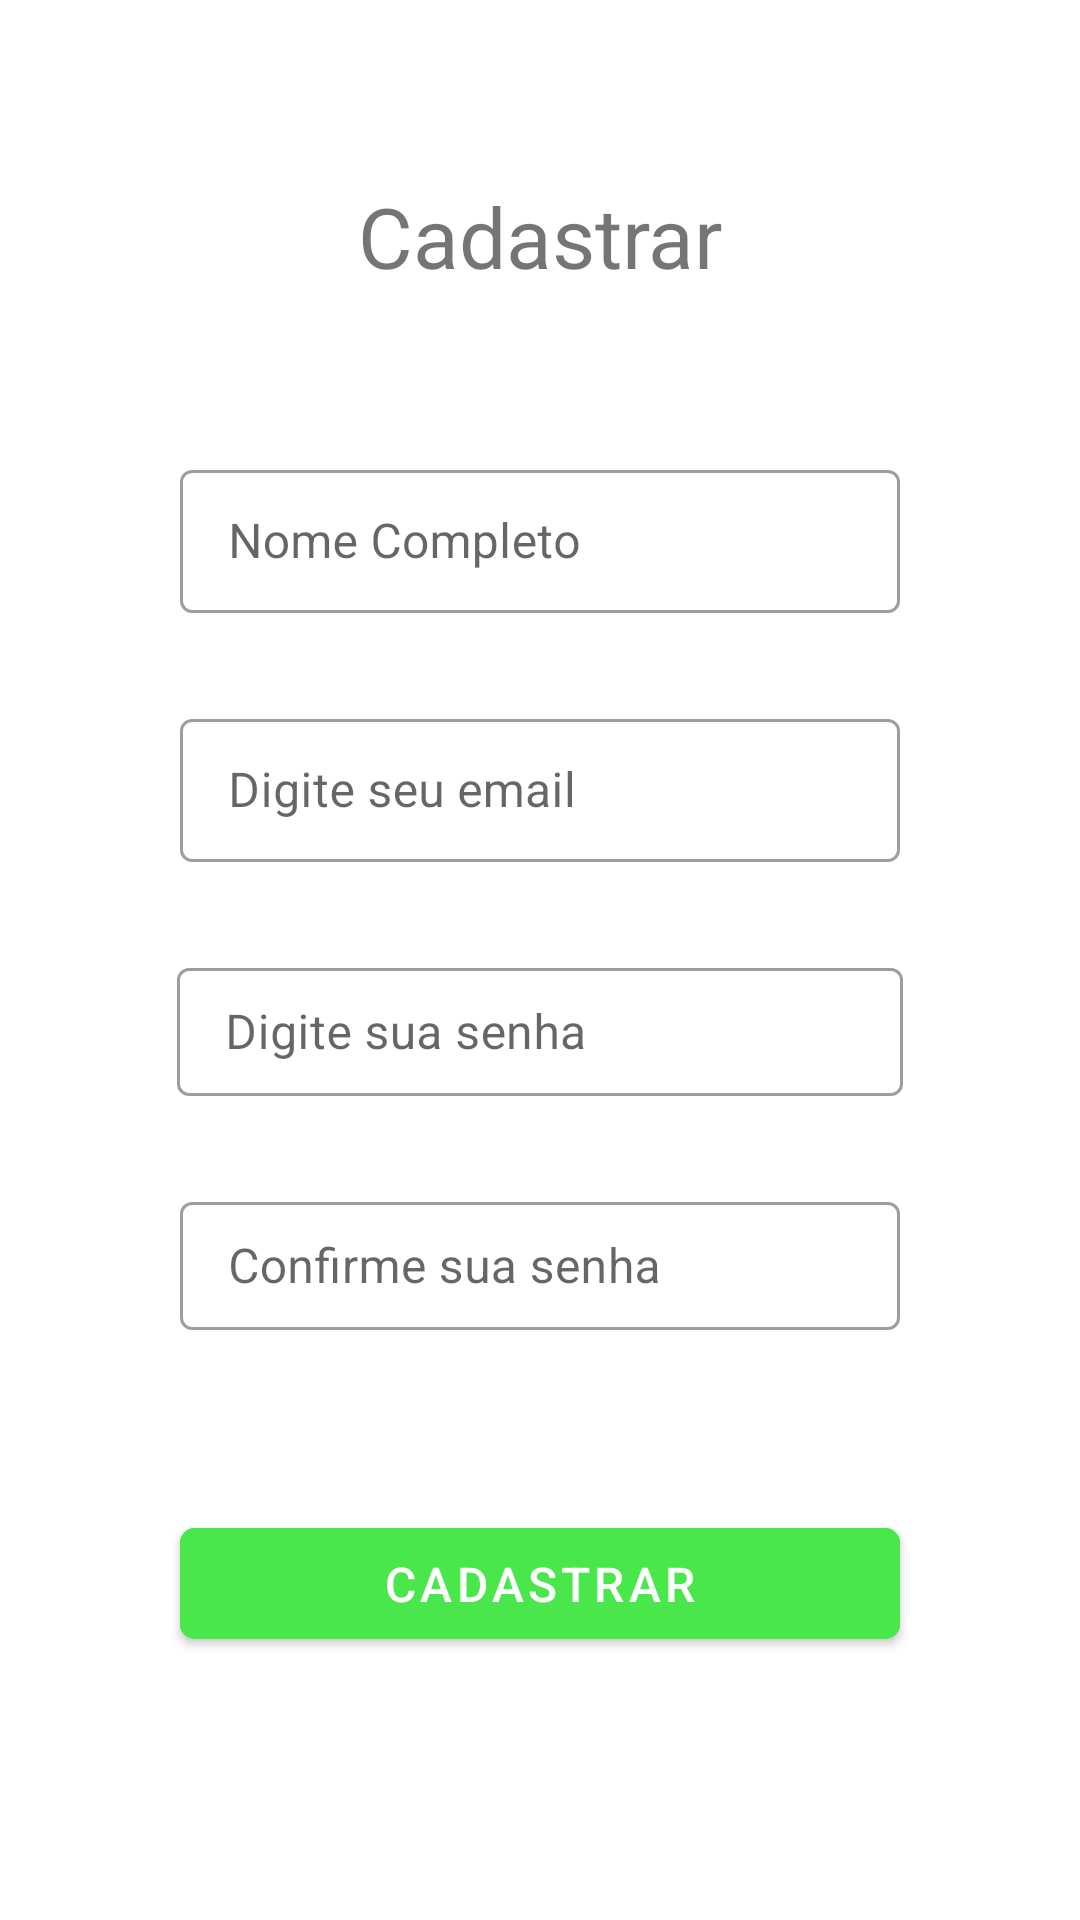

Layout XML and referenced resources for this Android screen:
<!-- AndroidManifest.xml: application theme Theme.Avaliacao_2 -->
<!-- res/layout/activity_register_screen.xml -->
<?xml version="1.0" encoding="utf-8"?>
<androidx.constraintlayout.widget.ConstraintLayout xmlns:android="http://schemas.android.com/apk/res/android"
    xmlns:app="http://schemas.android.com/apk/res-auto"
    xmlns:tools="http://schemas.android.com/tools"
    android:layout_width="match_parent"
    android:layout_height="match_parent"
    tools:context=".RegisterScreen">

    <TextView
        android:id="@+id/textView2"
        android:layout_width="wrap_content"
        android:layout_height="wrap_content"
        android:layout_marginTop="60dp"
        android:text="Cadastrar"
        android:textSize="28sp"
        app:layout_constraintEnd_toEndOf="parent"
        app:layout_constraintHorizontal_bias="0.5"
        app:layout_constraintStart_toStartOf="parent"
        app:layout_constraintTop_toTopOf="parent" />

    <com.google.android.material.textfield.TextInputLayout
        android:id="@+id/textInputLayout"
        android:layout_width="240dp"
        style="@style/Widget.MaterialComponents.TextInputLayout.OutlinedBox.Dense"
        android:layout_height="wrap_content"
        android:layout_marginTop="54dp"
        app:layout_constraintEnd_toEndOf="parent"
        app:layout_constraintHorizontal_bias="0.5"
        app:layout_constraintStart_toStartOf="parent"
        app:layout_constraintTop_toBottomOf="@+id/textView2">

        <com.google.android.material.textfield.TextInputEditText
            android:id="@+id/nameSignUpField"
            android:layout_width="match_parent"
            android:layout_height="wrap_content"
            android:hint="Nome Completo" />
    </com.google.android.material.textfield.TextInputLayout>

    <com.google.android.material.textfield.TextInputLayout
        android:id="@+id/emailRegister"
        style="@style/Widget.MaterialComponents.TextInputLayout.OutlinedBox.Dense"
        android:layout_width="240dp"
        android:layout_height="wrap_content"
        android:layout_marginTop="30dp"
        app:layout_constraintEnd_toEndOf="parent"
        app:layout_constraintHorizontal_bias="0.5"
        app:layout_constraintStart_toStartOf="parent"
        app:layout_constraintTop_toBottomOf="@+id/textInputLayout"
        app:startIconDrawable="@drawable/email">

        <com.google.android.material.textfield.TextInputEditText
            android:id="@+id/emailRegisterField"
            android:layout_width="match_parent"
            android:layout_height="wrap_content"
            android:hint="Digite seu email"
            android:inputType="textEmailAddress" />
    </com.google.android.material.textfield.TextInputLayout>

    <com.google.android.material.textfield.TextInputLayout
        android:id="@+id/passwdRegister"
        style="@style/Widget.MaterialComponents.TextInputLayout.OutlinedBox.Dense"
        android:layout_width="242dp"
        android:layout_height="48dp"
        android:layout_marginTop="30dp"
        app:layout_constraintEnd_toEndOf="parent"
        app:layout_constraintHorizontal_bias="0.5"
        app:layout_constraintStart_toStartOf="parent"
        app:layout_constraintTop_toBottomOf="@+id/emailRegister"
        app:startIconDrawable="@drawable/lock">

        <com.google.android.material.textfield.TextInputEditText
            android:id="@+id/passwdRegisterField"
            android:layout_width="match_parent"
            android:layout_height="wrap_content"
            android:hint="Digite sua senha"
            android:inputType="textPassword" />
    </com.google.android.material.textfield.TextInputLayout>

    <com.google.android.material.textfield.TextInputLayout
        android:id="@+id/confirmPasswdRegister"
        style="@style/Widget.MaterialComponents.TextInputLayout.OutlinedBox.Dense"
        android:layout_width="240dp"
        android:layout_height="48dp"
        android:layout_marginTop="30dp"
        app:layout_constraintEnd_toEndOf="parent"
        app:layout_constraintHorizontal_bias="0.5"
        app:layout_constraintStart_toStartOf="parent"
        app:layout_constraintTop_toBottomOf="@+id/passwdRegister"
        app:startIconDrawable="@drawable/lock">

        <com.google.android.material.textfield.TextInputEditText
            android:id="@+id/confirmPasswdRegisterField"
            android:layout_width="match_parent"
            android:layout_height="wrap_content"
            android:hint="Confirme sua senha"
            android:inputType="textPassword" />
    </com.google.android.material.textfield.TextInputLayout>

    <com.google.android.material.button.MaterialButton
        android:id="@+id/buttonRecoveryPasswd"
        android:layout_width="240dp"
        android:layout_height="49dp"
        android:layout_marginTop="60dp"
        android:backgroundTint="#49E64C"
        android:onClick="signUpUser"
        android:text="Cadastrar"
        android:textSize="16sp"
        app:cornerRadius="5dp"
        app:layout_constraintEnd_toEndOf="parent"
        app:layout_constraintHorizontal_bias="0.5"
        app:layout_constraintStart_toStartOf="parent"
        app:layout_constraintTop_toBottomOf="@+id/confirmPasswdRegister" />

</androidx.constraintlayout.widget.ConstraintLayout>
<!-- resources referenced by this layout -->
<resources>
  <style name="Theme.Avaliacao_2" parent="Theme.MaterialComponents.DayNight.DarkActionBar">
          
          <item name="colorPrimary">@color/purple_500</item>
          <item name="colorPrimaryVariant">@color/purple_700</item>
          <item name="colorOnPrimary">@color/white</item>
          
          <item name="colorSecondary">@color/teal_200</item>
          <item name="colorSecondaryVariant">@color/teal_700</item>
          <item name="colorOnSecondary">@color/black</item>
          
          <item name="android:statusBarColor" tools:targetApi="l">?attr/colorPrimaryVariant</item>
          
      </style>
  <!-- not gathered from this repository: default colours our renderer supplied (Android Studio template values) -->
  <color name="purple_500">#FF6200EE</color>
  <color name="purple_700">#FF3700B3</color>
  <color name="teal_200">#FF03DAC5</color>
  <color name="teal_700">#FF018786</color>
  <color name="black">#FF000000</color>
  <color name="white">#FFFFFFFF</color>
</resources>
